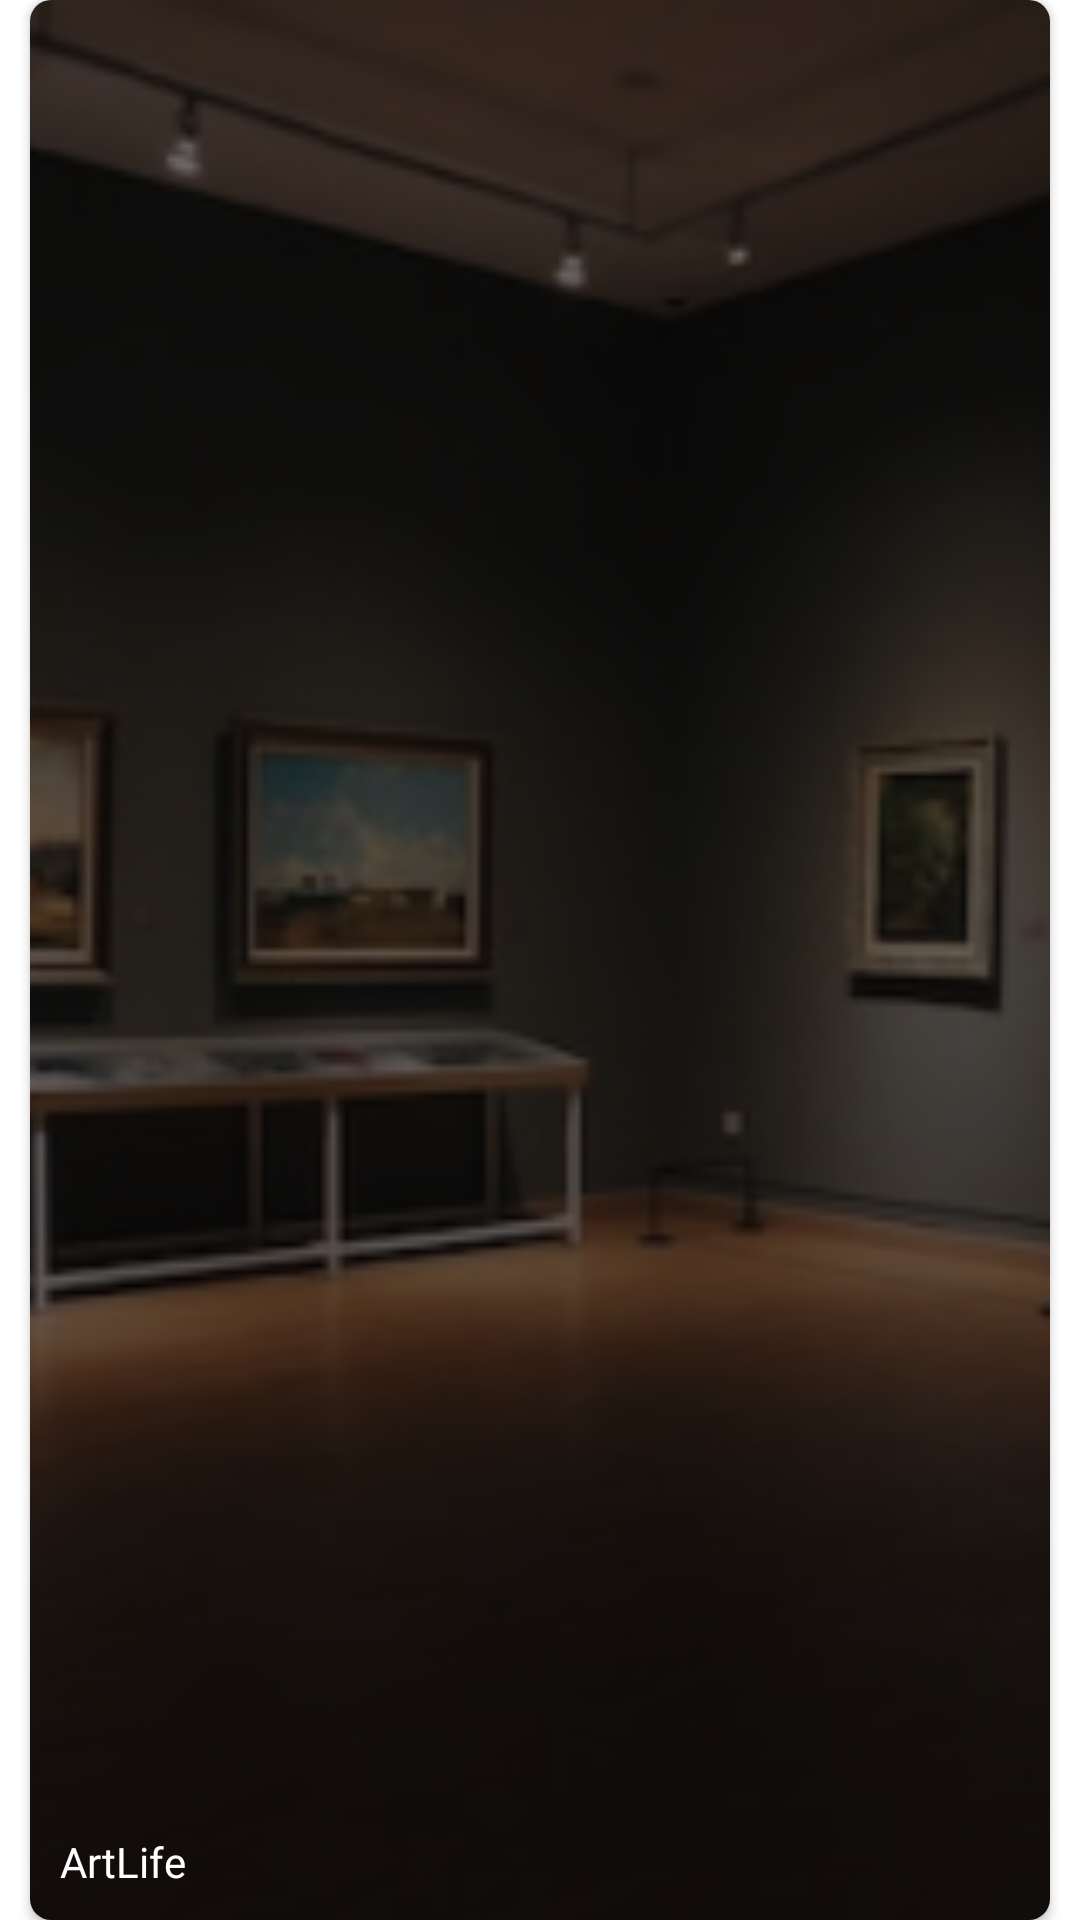

This screen was rendered from an Android layout file. Write that file and the resources it references.
<!-- AndroidManifest.xml: application theme AppTheme -->
<!-- res/layout/blog.xml -->
<?xml version="1.0" encoding="utf-8"?>
<LinearLayout xmlns:android="http://schemas.android.com/apk/res/android"
    android:layout_width="200dp"
    android:layout_height="140dp"
    xmlns:app="http://schemas.android.com/apk/res-auto">

    <androidx.cardview.widget.CardView
        android:id="@+id/card"
        android:layout_width="match_parent"
        android:layout_height="match_parent"
        app:cardCornerRadius="7dp"
        android:layout_marginHorizontal="10dp">
        <ImageView
            android:id="@+id/blog_image"
            android:layout_width="match_parent"
            android:layout_height="match_parent"
            android:src="@drawable/intro1"
            app:tint="#90050505"
            android:tintMode="src_over"
            android:scaleType="centerCrop"/>
        <com.google.android.material.textview.MaterialTextView
            android:id="@+id/blog_title"
            android:layout_width="match_parent"
            android:layout_height="wrap_content"
            android:text="@string/app_name"
            android:fontFamily="@font/archia"
            android:textSize="14sp"
            android:textColor="@color/md_theme_light_onPrimary"
            android:ellipsize="end"
            android:layout_marginHorizontal="10dp"
            android:layout_marginBottom="10dp"
            android:layout_gravity="bottom"/>
    </androidx.cardview.widget.CardView>

</LinearLayout>
<!-- resources referenced by this layout -->
<resources>
  <color name="md_theme_light_onPrimary">#FFFFFF</color>
  <!-- drawable intro1: png bitmap (drawable, 85391 bytes) -->
  <string name="app_name">ArtLife</string>
  <style name="AppTheme" parent="Theme.Material3.Light.NoActionBar">
          <item name="colorPrimary">@color/md_theme_light_primary</item>
          <item name="colorOnPrimary">@color/md_theme_light_onPrimary</item>
          <item name="colorPrimaryContainer">@color/md_theme_light_onPrimary</item>
          <item name="colorOnPrimaryContainer">@color/md_theme_light_onPrimaryContainer</item>
          <item name="colorSecondary">@color/md_theme_light_secondary</item>
          <item name="colorOnSecondary">@color/md_theme_light_onSecondary</item>
          <item name="colorSecondaryContainer">@color/md_theme_light_secondaryContainer</item>
          <item name="colorOnSecondaryContainer">@color/md_theme_light_onSecondaryContainer</item>
          <item name="colorTertiary">@color/md_theme_light_tertiary</item>
          <item name="colorOnTertiary">@color/md_theme_light_onTertiary</item>
          <item name="colorTertiaryContainer">@color/md_theme_light_tertiaryContainer</item>
          <item name="colorOnTertiaryContainer">@color/md_theme_light_onTertiaryContainer</item>
          <item name="colorError">@color/md_theme_light_error</item>
          <item name="colorErrorContainer">@color/md_theme_light_errorContainer</item>
          <item name="colorOnError">@color/md_theme_light_onError</item>
          <item name="colorOnErrorContainer">@color/md_theme_light_onErrorContainer</item>
          <item name="android:colorBackground">@color/md_theme_light_onPrimary</item>
          <item name="colorOnBackground">@color/md_theme_light_onBackground</item>
          <item name="colorSurface">@color/md_theme_light_surface</item>
          <item name="colorOnSurface">@color/md_theme_light_onSurface</item>
          <item name="colorSurfaceVariant">@color/md_theme_light_surfaceVariant</item>
          <item name="colorOnSurfaceVariant">@color/md_theme_light_onSurfaceVariant</item>
          <item name="colorOutline">@color/md_theme_light_outline</item>
          <item name="colorOnSurfaceInverse">@color/md_theme_light_inverseOnSurface</item>
          <item name="colorSurfaceInverse">@color/md_theme_light_inverseSurface</item>
          <item name="colorPrimaryInverse">@color/md_theme_light_inversePrimary</item>
          <item name="android:windowLightStatusBar">true</item>
          <item name="android:statusBarColor">@color/md_theme_light_onPrimary</item>
      </style>
  <color name="md_theme_light_primary">#6750A4</color>
  <color name="md_theme_light_onPrimaryContainer">#22005D</color>
  <color name="md_theme_light_secondary">#625B71</color>
  <color name="md_theme_light_onSecondary">#FFFFFF</color>
  <color name="md_theme_light_secondaryContainer">#E8DEF8</color>
  <color name="md_theme_light_onSecondaryContainer">#1E192B</color>
  <color name="md_theme_light_tertiary">#6750A4</color>
  <color name="md_theme_light_onTertiary">#FFFFFF</color>
  <color name="md_theme_light_tertiaryContainer">#E9DDFF</color>
  <color name="md_theme_light_onTertiaryContainer">#22005D</color>
  <color name="md_theme_light_error">#BA1A1A</color>
  <color name="md_theme_light_errorContainer">#FFDAD6</color>
  <color name="md_theme_light_onError">#FFFFFF</color>
  <color name="md_theme_light_onErrorContainer">#410002</color>
  <color name="md_theme_light_onBackground">#24005A</color>
  <color name="md_theme_light_surface">#FFFBFF</color>
  <color name="md_theme_light_onSurface">#24005A</color>
  <color name="md_theme_light_surfaceVariant">#E7E0EB</color>
  <color name="md_theme_light_onSurfaceVariant">#49454E</color>
  <color name="md_theme_light_outline">#7A757F</color>
  <color name="md_theme_light_inverseOnSurface">#F6EDFF</color>
  <color name="md_theme_light_inverseSurface">#3A1D71</color>
  <color name="md_theme_light_inversePrimary">#CFBCFF</color>
</resources>
